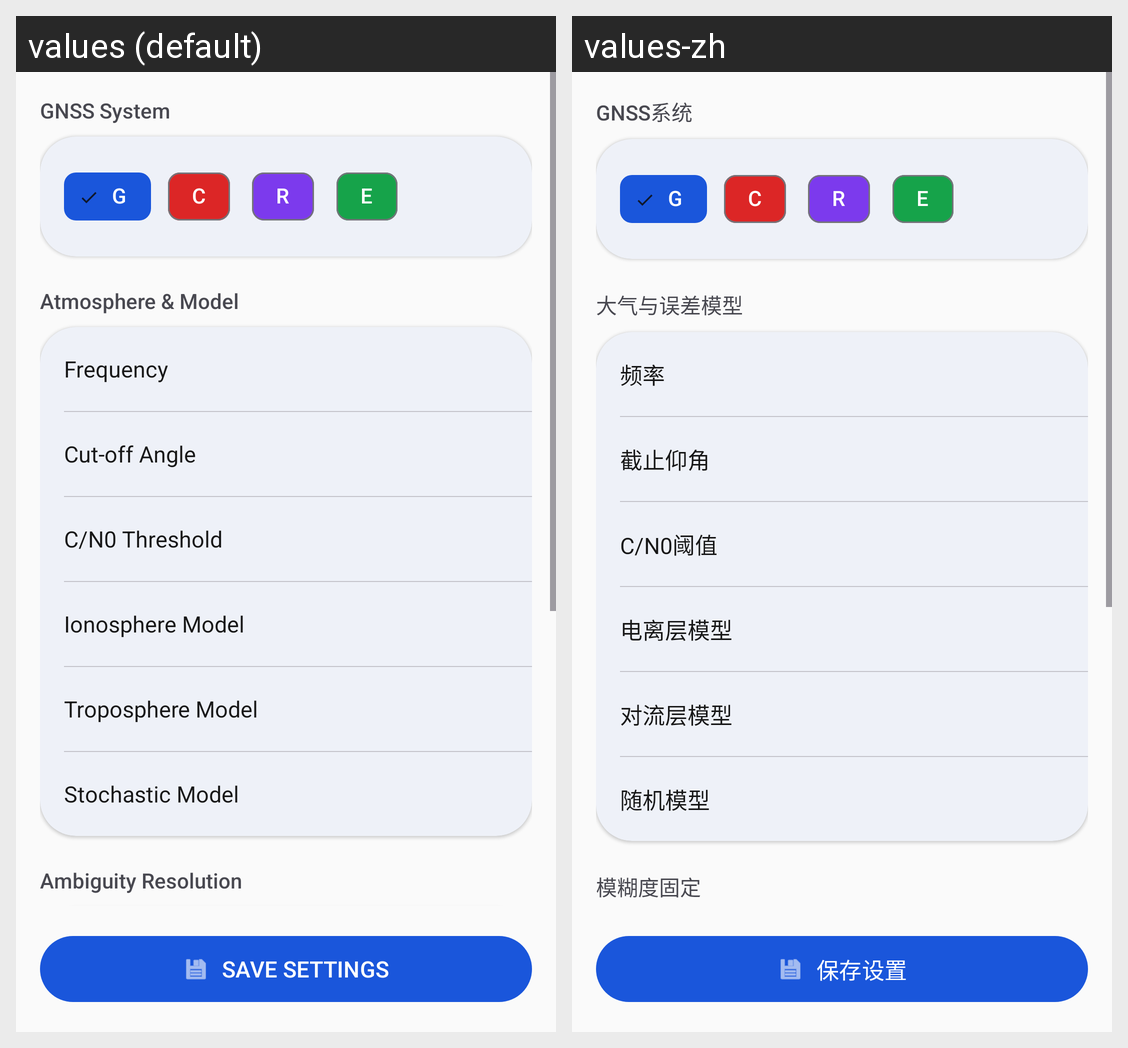

For this localized Android screen grid, give each drawn string resource with its value in every locale shown.
Android screen res/layout/fragment_solragment.xml rendered under 2 locales, left to right: values (default), values-zh. Device: Nexus 5 (rendered at 1080×1920; each locale shown at half size, 540×960, under a caption strip naming it); theme Theme.MyApplication.
Strings drawn on this screen, with the default value and each locale's value (text and hints the layout hard-codes, and strings that could not be matched under every locale, appear in the picture but are not listed):

gnss_system
  values: GNSS System
  values-zh: GNSS系统

card_atmos_model
  values: Atmosphere & Model
  values-zh: 大气与误差模型

frequency
  values: Frequency
  values-zh: 频率

azel
  values: Cut-off Angle
  values-zh: 截止仰角

cn0_threshold
  values: C/N0 Threshold
  values-zh: C/N0阈值

ion_model
  values: Ionosphere Model
  values-zh: 电离层模型

tropo
  values: Troposphere Model
  values-zh: 对流层模型

stochastic_model
  values: Stochastic Model
  values-zh: 随机模型

card_ar
  values: Ambiguity Resolution
  values-zh: 模糊度固定

save_settings
  values: SAVE SETTINGS
  values-zh: 保存设置
